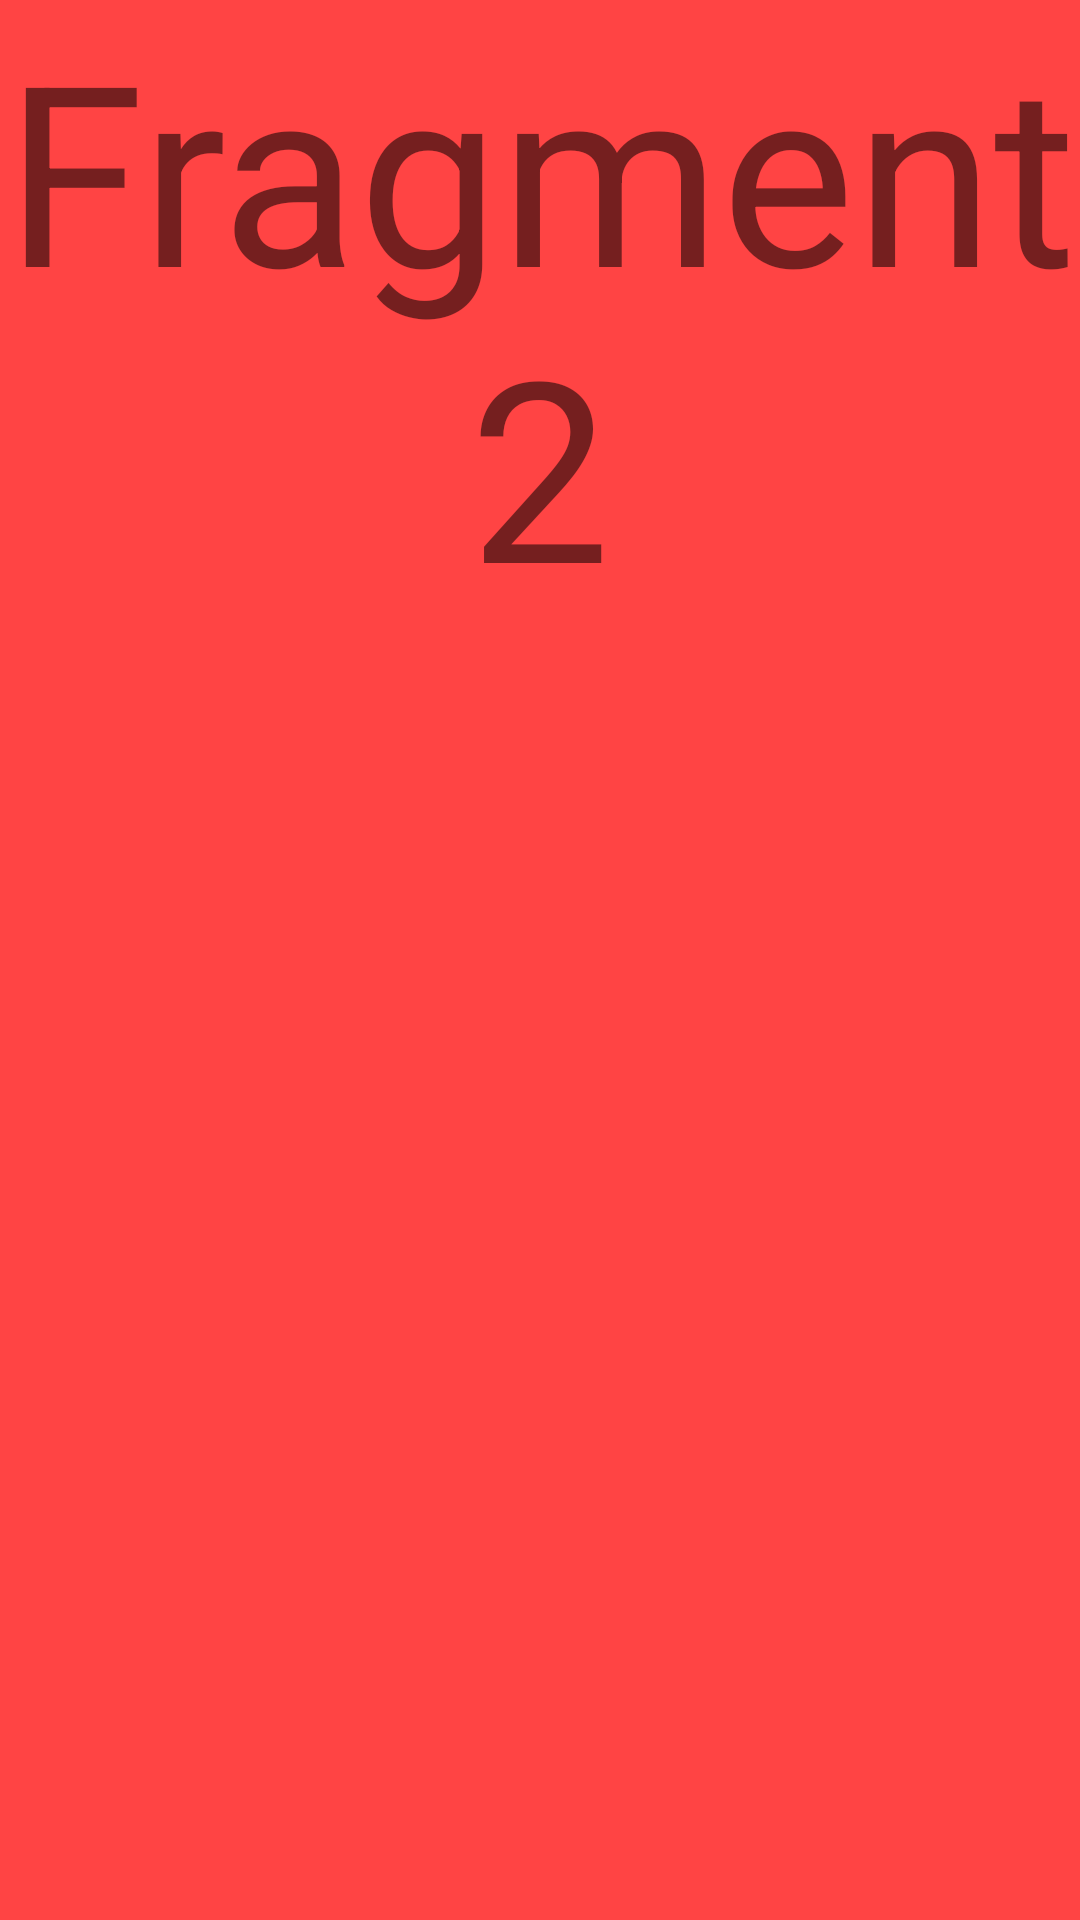

The Android layout XML behind this screen, and the referenced resources:
<!-- AndroidManifest.xml: application theme Theme.HW36Fragments -->
<!-- res/layout/fragment_2.xml -->
<?xml version="1.0" encoding="utf-8"?>
<FrameLayout xmlns:android="http://schemas.android.com/apk/res/android"
    xmlns:tools="http://schemas.android.com/tools"
    android:layout_width="match_parent"
    android:layout_height="match_parent"
    android:orientation="vertical"
    tools:context=".Fragment1">

    
    <TextView
        android:layout_width="match_parent"
        android:layout_height="match_parent"
        android:layout_gravity="center_horizontal"
        android:background="@android:color/holo_red_light"
        android:gravity="center_horizontal"
        android:text="@string/fragment2"
        android:textSize="84sp" />

</FrameLayout>
<!-- resources referenced by this layout -->
<resources>
  <string name="fragment2">Fragment2</string>
  <style name="Theme.HW36Fragments" parent="Theme.MaterialComponents.DayNight.DarkActionBar">
          
          <item name="colorPrimary">@color/purple_500</item>
          <item name="colorPrimaryVariant">@color/purple_700</item>
          <item name="colorOnPrimary">@color/white</item>
          
          <item name="colorSecondary">@color/teal_200</item>
          <item name="colorSecondaryVariant">@color/teal_700</item>
          <item name="colorOnSecondary">@color/black</item>
          
          <item name="android:statusBarColor" tools:targetApi="l">?attr/colorPrimaryVariant</item>
          
      </style>
  <!-- not gathered from this repository: default colours our renderer supplied (Android Studio template values) -->
  <color name="purple_500">#FF6200EE</color>
  <color name="purple_700">#FF3700B3</color>
  <color name="teal_200">#FF03DAC5</color>
  <color name="teal_700">#FF018786</color>
  <color name="black">#FF000000</color>
  <color name="white">#FFFFFFFF</color>
</resources>
